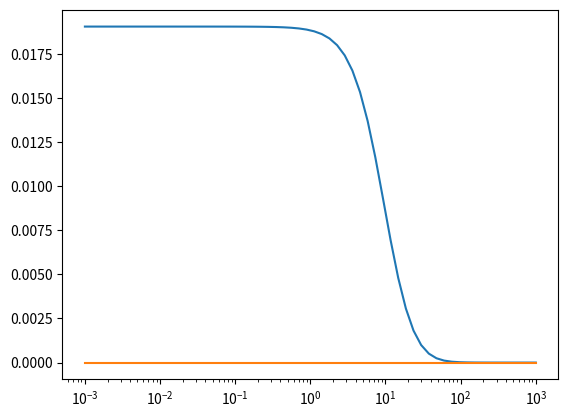

Python code for this plot: (Note: this script raises an exception after producing the figure.)
import numpy as np 
import matplotlib.pyplot as plt 

Pe = 1
F0 = 3
pi = np.pi
N = int(100)
xi = np.linspace(-1, 1, int(1e3))

Omega   = np.logspace(-3, 3, 60)
Schmidt = np.logspace(-3, 3, 60)
#paramters = np.zeros((2, len(Omega)))
#paramters[0, :] = Omega
#paramters[1, :] = Schmidt

D_eff   = np.zeros((len(Omega), len(Schmidt)), dtype="complex")

for s in range(len(Schmidt)):
	Sc = Schmidt[s]
	for o in range(len(Omega)):
		omega = Omega[o]


		theta = 0
		for n_prime in range(N):
			n       = 2*n_prime+1
			alpha_n = n*n*pi*pi*Sc/4
			a_n     = Pe*4*((-1)**(0.5*(n-1)))*Sc*F0*(alpha_n-1j*omega)/(n*pi*(alpha_n*alpha_n+omega*omega))
			psi_n   = (a_n*n*pi/2)/(1j*omega + n*n*pi*pi/4)
			theta += psi_n*((-1)**(0.5*(n-1)))/(np.sinh(np.sqrt(1j*omega)))

		phi_n = np.zeros(N, dtype="complex")
		psi_n = np.zeros(N, dtype="complex")
		rho_n       = np.zeros(N, dtype="complex")

		for n_prime in range(N):
			n = 2*n_prime + 1
			phi_n[n_prime] = 2*np.sqrt(1j*omega)*((-1)**(0.5*(n-1)))*np.cosh(np.sqrt(1j*omega))/(1j*omega +pi*pi*n*n/4)

			alpha_n        = n*n*pi*pi*Sc/4
			a_n            = Pe*4*((-1)**(0.5*(n-1)))*Sc*F0*(alpha_n-1j*omega)/(n*pi*(alpha_n*alpha_n+omega*omega))
			psi_n[n_prime] = (a_n*n*pi/2)/(1j*omega + n*n*pi*pi/4)

			rho_n[n_prime] = theta*phi_n[n_prime] - psi_n[n_prime]

		"""
		###COMPLEX CONJUGATE
		theta_cc = 0
		for n_prime in range(N):
			n       = 2*n_prime+1
			alpha_n = n*n*pi*pi*Sc/4
			a_n     = Pe*4*((-1)**(0.5*(n-1)))*Sc*F0*(alpha_n+1j*omega)/(n*pi*(alpha_n*alpha_n+omega*omega))
			psi_n   = (a_n*n*pi/2)/(-1j*omega + n*n*pi*pi/4)
			theta_cc += psi_n*((-1)**(0.5*(n-1)))/(np.sinh(np.sqrt(-1j*omega)))


		phi_n_cc = np.zeros(N, dtype="complex")
		psi_n_cc = np.zeros(N, dtype="complex")
		rho_n_cc       = np.zeros(N, dtype="complex")

		for n_prime in range(N):
			n = 2*n_prime + 1
			phi_n_cc[n_prime] = 2*np.sqrt(-1j*omega)*((-1)**(0.5*(n-1)))*np.cosh(np.sqrt(-1j*omega))/(-1j*omega +pi*pi*n*n/4)

			alpha_n        = n*n*pi*pi*Sc/4
			a_n            = Pe*4*((-1)**(0.5*(n-1)))*Sc*F0*(alpha_n+1j*omega)/(n*pi*(alpha_n*alpha_n+omega*omega))
			psi_n_cc[n_prime] = (a_n*n*pi/2)/(-1j*omega + n*n*pi*pi/4)

			rho_n_cc[n_prime] = theta_cc*phi_n_cc[n_prime] - psi_n_cc[n_prime]
		"""
		for i in range(N):
			D_eff[o, s] += rho_n[i]*np.conj(rho_n[i])

		D_eff[o, s] *= 0.5*Pe*Pe

plt.plot(Omega, np.real(D_eff[:, 40]))
plt.plot(Omega, np.imag(D_eff[:, 40]))

plt.xscale("log")
#plt.yscale("log")
plt.show()


np.save("data/D_eff", D_eff)
np.save("data/D_eff_params_Omega_Schmidt", D_eff)


